Run: headless pygame with SDL's dummy video driver; simulated clock (each Clock.tick advances the game by its frame time, no real sleeping); random seed 0; keys injected as events and as key.get_pressed() state; no mouse input.
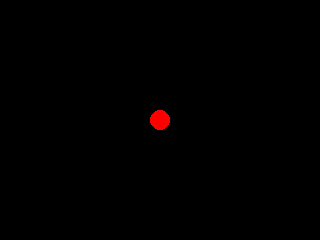
Frame 1 of 4 · flips 1–60 · no input
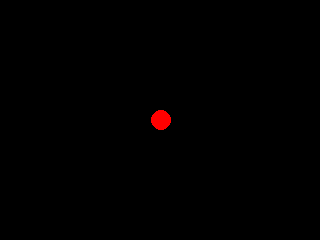
Frame 2 of 4 · flips 61–180 · tapped SPACE, RETURN · held RIGHT (→), D
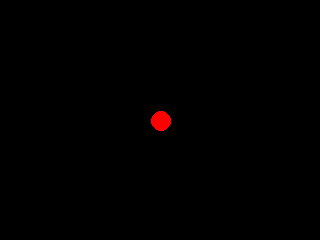
Frame 3 of 4 · flips 181–300 · held DOWN (↓), S
Frame 4 of 4 · flips 301–420 · held LEFT (←), A, UP (↑), W · screen same as frame 1, image omitted

The pygame program that drew these frames:

import pygame

# Festlegung der Konstanten
WIDTH = 320
HEIGHT = 240
SIZE = (WIDTH, HEIGHT)
BLACK = (0, 0, 0)
RED = (255, 0, 0)
CIRCLE_RADIUS = 10


# Hauptfunktion mit Standardstruktur eines Pygame
def main():
    screen = init_game()
    game_loop(screen)
    exit_game()


# Initialisierung von Pygame
def init_game():
    global position
    position = (WIDTH // 2, HEIGHT // 2)
    pygame.init()
    return pygame.display.set_mode(SIZE)


# Game-Loop
def game_loop(screen):
    while True:
        if event_handling() == False:
            break
        if update_game() == False:
            break
        draw_game(screen)

# Beenden von Pygame
def exit_game():
    pygame.quit()


# Behandlung der Events
def event_handling():
    global position
    for event in pygame.event.get():
        if event.type == pygame.QUIT:
            return False
        if event.type == pygame.KEYDOWN:
            if event.key == pygame.K_UP:
                position = (position[0], position[1] - 1)
            if event.key == pygame.K_DOWN:
                position = (position[0], position[1] + 1)
            if event.key == pygame.K_LEFT:
                position = (position[0] - 1, position[1])
            if event.key == pygame.K_RIGHT:
                position = (position[0] + 1, position[1])
    return True


# Aktualisierung des Spiels
def update_game():
    return True


# Zeichnen des Spiels
def draw_game(screen):
    screen.fill(BLACK)
    pygame.draw.circle(screen, RED, position, CIRCLE_RADIUS)
    pygame.display.flip()


# Start des Programms
main()
